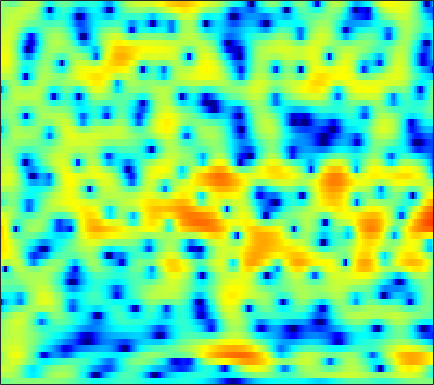

The data file committed next to this chart (first rows):
-1.298, -1.0084, -0.67158, -0.3892, -0.21198, -0.028549, 0.10602, 0.17747, 0.24269, 0.27753, 0.29269, 0.29256, 0.28105, 0.26351, 0.25123, 0.23769, 0.2284, 0.22238, 0.21669, 0.21305, 0.20678, 0.20223, 0.18768, 0.16606
1.214, 1.5, 1.737, 1.815, 1.769, 1.566, 1.2, 0.8154, 0.1469, -0.7057, -1.738, -2.617, -3.867, -5.033, -5.655, -5.859, -5.294, -4.536, -3.371, -2.234, -1.228, -0.5764, 0.1522, 0.7315
2.682, 2.791, 2.856, 2.808, 2.687, 2.398, 1.945, 1.488, 0.7104, -0.2721, -1.46, -2.464, -3.882, -5.194, -5.89, -6.17, -5.693, -5.034, -4.029, -3.054, -2.196, -1.637, -0.9994, -0.4688
0.4881, 1.233, 2.089, 2.744, 3.09, 3.358, 3.413, 3.322, 3.036, 2.577, 1.965, 1.423, 0.6118, -0.2798, -0.9858, -1.957, -2.928, -3.635, -4.482, -5.128, -5.469, -5.488, -5.238, -4.783
-0.3838, 0.8586, 2.195, 3.189, 3.734, 4.214, 4.441, 4.459, 4.289, 3.9, 3.293, 2.693, 1.691, 0.4259, -0.7248, -2.586, -4.937, -7.126, -10.89, -15.62, -17.37, -15.09, -12.22, -10.53
1.859, 2.218, 2.669, 3.054, 3.281, 3.481, 3.555, 3.521, 3.353, 3.038, 2.578, 2.141, 1.442, 0.6139, -0.08212, -1.095, -2.171, -2.986, -4.043, -5.003, -5.841, -6.405, -7.133, -7.923
1.486, 1.806, 2.176, 2.474, 2.646, 2.799, 2.858, 2.839, 2.726, 2.514, 2.208, 1.919, 1.464, 0.9376, 0.5048, -0.1156, -0.7705, -1.275, -1.959, -2.644, -3.335, -3.852, -4.551, -5.27
0.7207, 1.143, 1.624, 2.008, 2.232, 2.441, 2.551, 2.563, 2.493, 2.328, 2.071, 1.82, 1.417, 0.9491, 0.5678, 0.03231, -0.5175, -0.9282, -1.463, -1.977, -2.464, -2.812, -3.256, -3.697
0.2625, 0.8085, 1.442, 1.96, 2.268, 2.567, 2.739, 2.782, 2.722, 2.526, 2.193, 1.855, 1.289, 0.6041, 0.02631, -0.7953, -1.621, -2.192, -2.81, -3.206, -3.374, -3.384, -3.303, -3.193
-0.3306, 0.41, 1.267, 1.976, 2.408, 2.85, 3.14, 3.251, 3.251, 3.066, 2.681, 2.25, 1.454, 0.3484, -0.7281, -2.582, -5.058, -7.404, -10.79, -11.52, -8.817, -6.736, -4.616, -3.15
-2.552, -1.637, -0.5643, 0.3359, 0.9072, 1.529, 1.991, 2.242, 2.453, 2.507, 2.401, 2.206, 1.766, 1.081, 0.3787, -0.8326, -2.354, -3.588, -4.911, -5.1, -4.126, -3.078, -1.784, -0.8072
-7.371, -6.236, -4.779, -3.555, -2.83, -2.106, -1.624, -1.377, -1.082, -0.7207, -0.2761, 0.09328, 0.5777, 0.9981, 1.24, 1.457, 1.569, 1.612, 1.661, 1.749, 1.869, 1.953, 2.015, 1.947
-15.09, -11.23, -8.255, -6.584, -5.954, -5.845, -6.576, -7.695, -9.778, -10.78, -8.443, -5.948, -3.098, -0.9252, 0.3287, 1.601, 2.525, 3.036, 3.509, 3.782, 3.891, 3.861, 3.666, 3.283
-5.747, -5.409, -4.965, -4.669, -4.647, -4.996, -5.79, -6.675, -8.01, -8.434, -6.995, -5.269, -2.943, -0.9679, 0.2351, 1.506, 2.45, 2.974, 3.462, 3.71, 3.751, 3.65, 3.353, 2.868
-1.732, -1.833, -1.913, -1.963, -2.006, -2.072, -2.126, -2.117, -2.015, -1.76, -1.3, -0.8395, -0.1277, 0.6111, 1.127, 1.741, 2.221, 2.482, 2.698, 2.754, 2.634, 2.428, 1.994, 1.386
-0.4137, -0.6502, -0.8501, -0.9338, -0.9201, -0.803, -0.6227, -0.4545, -0.1799, 0.118, 0.418, 0.6593, 0.9841, 1.284, 1.49, 1.724, 1.903, 1.984, 2.001, 1.912, 1.693, 1.434, 0.9375, 0.2463
-1.067, -1.808, -2.355, -2.258, -1.847, -1.107, -0.3563, 0.1146, 0.6106, 0.9764, 1.222, 1.333, 1.409, 1.444, 1.472, 1.502, 1.542, 1.578, 1.599, 1.56, 1.444, 1.277, 0.9304, 0.4004
-3.61, -8.923, -23.15, -8.17, -4.106, -1.091, 0.6407, 1.439, 1.994, 2.12, 1.941, 1.628, 1.079, 0.5281, 0.197, -0.05707, -0.03718, 0.1487, 0.5366, 0.9384, 1.279, 1.457, 1.563, 1.49
3.52, 2.517, 1.688, 1.669, 2.006, 2.507, 2.788, 2.794, 2.471, 1.688, 0.3951, -0.932, -3.254, -6.326, -8.891, -10.54, -8.796, -6.996, -5.003, -3.475, -2.299, -1.571, -0.7585, -0.1357
5.965, 5.523, 4.949, 4.453, 4.072, 3.549, 2.921, 2.314, 1.309, -0.01648, -1.759, -3.37, -6.088, -9.406, -11.89, -13.85, -13.45, -12.56, -11.78, -11.13, -10.08, -8.914, -7.153, -5.457
6.342, 5.988, 5.447, 4.809, 4.28, 3.522, 2.694, 2.001, 0.9727, -0.168, -1.481, -2.576, -4.143, -5.793, -7.114, -8.839, -10.81, -12.68, -16.23, -23.87, -27.54, -18.2, -12.57, -9.232
6.478, 6.03, 5.313, 4.461, 3.802, 2.876, 1.987, 1.365, 0.5652, -0.1756, -0.9012, -1.473, -2.287, -3.221, -3.993, -5.066, -6.286, -7.291, -8.487, -9.364, -9.596, -9.245, -8.443, -7.444
7.006, 6.267, 5.039, 3.606, 2.409, 0.7787, -0.6149, -1.26, -1.542, -1.387, -1.06, -0.8402, -0.7163, -0.7556, -0.8952, -1.26, -1.689, -2.106, -2.691, -3.258, -3.79, -4.172, -4.678, -5.215
7.486, 6.491, 4.781, 2.462, 0.1533, -4.141, -12.12, -20.23, -9.084, -4.37, -1.886, -0.709, 0.3196, 0.9427, 1.194, 1.304, 1.214, 1.056, 0.6398, 0.02925, -0.8044, -1.633, -3.006, -4.874
6.251, 5.467, 4.178, 2.574, 1.249, -0.634, -2.304, -2.931, -2.859, -2.132, -1.29, -0.7455, -0.1347, 0.3247, 0.5852, 0.8875, 0.9977, 1.025, 0.8877, 0.517, -0.1432, -0.8585, -2.176, -4.07
3.998, 3.668, 3.14, 2.538, 1.973, 1.196, 0.4169, -0.1626, -0.8274, -1.466, -1.999, -2.324, -2.55, -2.495, -2.218, -1.626, -0.9417, -0.4974, 0.0004263, 0.2891, 0.3423, 0.2305, -0.148, -0.6783
0.08744, 0.5419, 1.006, 1.19, 1.129, 0.8037, 0.2178, -0.444, -1.615, -3.202, -5.364, -7.434, -10.69, -11.96, -10.05, -6.865, -4.234, -2.742, -1.258, -0.1785, 0.5912, 0.9962, 1.377, 1.628
-5.03, -2.977, -1.278, -0.3934, -0.04011, -0.02612, -0.4259, -0.9666, -2.076, -3.589, -5.637, -7.552, -10.11, -11.07, -9.872, -7.379, -5.147, -3.731, -2.198, -0.9912, -0.02099, 0.5881, 1.302, 1.887
-2.095, -1.304, -0.4545, 0.07547, 0.2807, 0.254, -0.07355, -0.4692, -1.217, -2.103, -3.076, -3.758, -4.503, -4.877, -4.873, -4.606, -4.014, -3.534, -2.802, -2.066, -1.329, -0.7817, -0.04656, 0.6915
1.613, 1.697, 1.799, 1.854, 1.743, 1.494, 1.04, 0.584, -0.1578, -1.043, -1.991, -2.694, -3.593, -4.311, -4.7, -4.962, -4.936, -4.817, -4.564, -4.239, -3.845, -3.466, -2.825, -1.897
3.309, 3.398, 3.458, 3.37, 3.198, 2.782, 2.159, 1.518, 0.483, -0.813, -2.321, -3.61, -5.433, -7.339, -8.466, -9.12, -8.957, -8.408, -7.876, -7.817, -8.422, -9.215, -9.827, -8.247
2.421, 3.074, 3.625, 3.768, 3.691, 3.221, 2.443, 1.631, 0.2631, -1.429, -3.487, -5.34, -8.486, -13.07, -19.53, -26.52, -14.86, -11.63, -9.296, -8.506, -9.048, -10.33, -12.29, -10.16
0.5495, 1.684, 2.569, 2.865, 2.749, 2.171, 1.13, 0.09281, -1.67, -3.705, -5.86, -7.346, -8.902, -9.706, -10, -9.477, -8.362, -7.223, -5.79, -4.627, -3.727, -3.149, -2.287, -1.189
1.134, 1.571, 1.873, 1.841, 1.491, 0.7349, -0.5937, -1.933, -4.432, -7.94, -13.46, -20.02, -18.29, -12.41, -9.711, -7.282, -5.484, -4.342, -3.029, -1.898, -0.9069, -0.2231, 0.6097, 1.418
1.152, 1.265, 1.268, 1.054, 0.7603, 0.08321, -0.8806, -1.855, -3.465, -5.379, -7.313, -8.355, -8.447, -7.346, -6.186, -4.779, -3.462, -2.652, -1.704, -0.8838, -0.1485, 0.3585, 0.9938, 1.563
0.2122, 0.3557, 0.4893, 0.4967, 0.4453, 0.1861, -0.1843, -0.568, -1.139, -1.752, -2.268, -2.538, -2.68, -2.577, -2.404, -2.065, -1.729, -1.464, -1.152, -0.8675, -0.5932, -0.3769, -0.02559, 0.3819
-1.221, -0.8388, -0.3314, 0.1278, 0.3616, 0.6167, 0.7009, 0.7035, 0.6216, 0.4783, 0.3128, 0.1966, 0.04723, -0.07827, -0.1814, -0.3186, -0.5453, -0.7605, -1.141, -1.615, -2.123, -2.429, -2.59, -2.261
-4.084, -2.97, -1.572, -0.3949, 0.2884, 0.9936, 1.437, 1.643, 1.76, 1.776, 1.704, 1.62, 1.482, 1.3, 1.143, 0.8128, 0.3496, -0.1873, -1.208, -2.738, -5.014, -7.397, -11.14, -10.53
-9.269, -5.893, -2.94, -1.024, -0.0008246, 0.8432, 1.324, 1.444, 1.399, 1.187, 0.9306, 0.7699, 0.6734, 0.6942, 0.7453, 0.755, 0.6152, 0.3273, -0.3721, -1.521, -3.189, -4.713, -6.493, -6.111
-4.498, -3.236, -1.718, -0.5646, 0.04167, 0.4143, 0.3726, 0.01904, -0.824, -2.124, -3.614, -4.513, -4.66, -3.565, -2.483, -1.154, -0.2356, 0.2205, 0.5175, 0.5422, 0.4028, 0.2848, 0.2377, 0.4455
-1.057, -0.5883, -0.02544, 0.3746, 0.5238, 0.4563, -0.04611, -0.7376, -2.246, -4.74, -8.983, -14.75, -16.44, -8.526, -5.279, -2.514, -0.7907, 0.08106, 0.8465, 1.29, 1.515, 1.597, 1.691, 1.765
-0.2656, 0.08726, 0.5073, 0.805, 0.9031, 0.8781, 0.5964, 0.226, -0.5125, -1.428, -2.368, -2.842, -2.907, -2.26, -1.577, -0.6185, 0.1909, 0.6208, 0.9759, 1.095, 1.035, 0.9073, 0.6725, 0.4401
-0.9732, -0.523, 0.07221, 0.62, 0.9507, 1.249, 1.419, 1.433, 1.349, 1.211, 1.061, 0.9951, 0.9788, 1.06, 1.165, 1.301, 1.341, 1.28, 1.015, 0.5079, -0.258, -0.9914, -2.16, -3.278
-3.701, -2.767, -1.431, -0.2234, 0.5445, 1.311, 1.826, 2.066, 2.254, 2.312, 2.334, 2.33, 2.345, 2.347, 2.361, 2.304, 2.119, 1.866, 1.295, 0.3701, -1.061, -2.585, -5.539, -10.52
-11.57, -6.984, -3.295, -1.045, 0.1158, 1.099, 1.608, 1.78, 1.775, 1.615, 1.433, 1.346, 1.37, 1.553, 1.728, 1.96, 2.098, 2.063, 1.791, 1.202, 0.244, -0.7405, -2.337, -4.048
-3.57, -2.483, -1.006, 0.1588, 0.6956, 1.03, 0.8984, 0.4955, -0.4341, -1.695, -3.105, -3.844, -3.862, -2.757, -1.699, -0.3422, 0.6924, 1.233, 1.652, 1.755, 1.604, 1.347, 0.91, 0.4692
1.606, 1.75, 1.929, 1.98, 1.839, 1.399, 0.5567, -0.4296, -2.331, -5.22, -10.13, -17.48, -17.5, -8.784, -5.518, -2.728, -0.8932, 0.08089, 0.9693, 1.489, 1.704, 1.711, 1.528, 1.204
3.611, 3.626, 3.523, 3.217, 2.872, 2.159, 1.167, 0.2397, -1.214, -2.858, -4.391, -5.166, -5.402, -4.663, -3.746, -2.468, -1.237, -0.4673, 0.3496, 0.8915, 1.129, 1.115, 0.8125, 0.1757
4.341, 4.413, 4.307, 3.948, 3.537, 2.762, 1.726, 0.8295, -0.4751, -1.829, -3.033, -3.75, -4.282, -4.257, -3.878, -3.074, -2.083, -1.338, -0.4688, 0.1792, 0.5506, 0.5893, 0.3002, -0.4654
4.296, 4.472, 4.425, 4.081, 3.611, 2.712, 1.474, 0.3163, -1.521, -3.73, -6.25, -8.226, -10.12, -10.21, -9.016, -6.861, -4.869, -3.518, -2.007, -0.8297, 0.007307, 0.384, 0.5633, 0.3737
3.618, 3.891, 3.952, 3.659, 3.192, 2.216, 0.842, -0.4901, -2.774, -5.721, -9.634, -13.58, -20.61, -20.05, -15.65, -11.46, -8.184, -6.182, -3.925, -2.124, -0.762, 0.01995, 0.7378, 1.135
2.947, 3.324, 3.528, 3.361, 2.999, 2.184, 0.9607, -0.2337, -2.224, -4.667, -7.605, -10.06, -13.33, -16.29, -17.12, -14.46, -10.59, -7.985, -5.124, -2.914, -1.232, -0.267, 0.7097, 1.362
2.416, 2.893, 3.242, 3.278, 3.089, 2.573, 1.719, 0.8469, -0.6084, -2.43, -4.658, -6.631, -9.824, -13.52, -15.1, -12.77, -9.027, -6.744, -4.33, -2.492, -1.096, -0.2859, 0.5312, 1.1
1.574, 2.134, 2.639, 2.892, 2.912, 2.709, 2.272, 1.795, 0.9699, -0.04142, -1.179, -2.068, -3.189, -4.015, -4.34, -4.257, -3.746, -3.205, -2.443, -1.741, -1.149, -0.7731, -0.3913, -0.1135
0.6805, 1.321, 1.976, 2.395, 2.577, 2.64, 2.534, 2.361, 2.014, 1.558, 1.036, 0.6261, 0.08963, -0.3832, -0.6808, -1.005, -1.278, -1.451, -1.691, -1.944, -2.187, -2.345, -2.452, -2.442
0.2903, 0.9411, 1.602, 2.059, 2.297, 2.507, 2.601, 2.607, 2.552, 2.428, 2.234, 2.047, 1.742, 1.361, 1.029, 0.4776, -0.2019, -0.8364, -1.876, -3.171, -4.689, -5.853, -6.942, -6.958
0.4056, 0.8257, 1.203, 1.46, 1.6, 1.772, 1.949, 2.084, 2.268, 2.438, 2.555, 2.589, 2.545, 2.356, 2.095, 1.572, 0.7994, -0.008174, -1.478, -3.593, -6.776, -10.55, -21.86, -17.51
0.1822, 0.06026, -0.2566, -0.6513, -0.9021, -1.047, -0.8393, -0.4655, 0.1804, 0.8703, 1.507, 1.905, 2.296, 2.516, 2.541, 2.39, 1.973, 1.487, 0.5748, -0.6312, -2.076, -3.157, -4.202, -4.303
